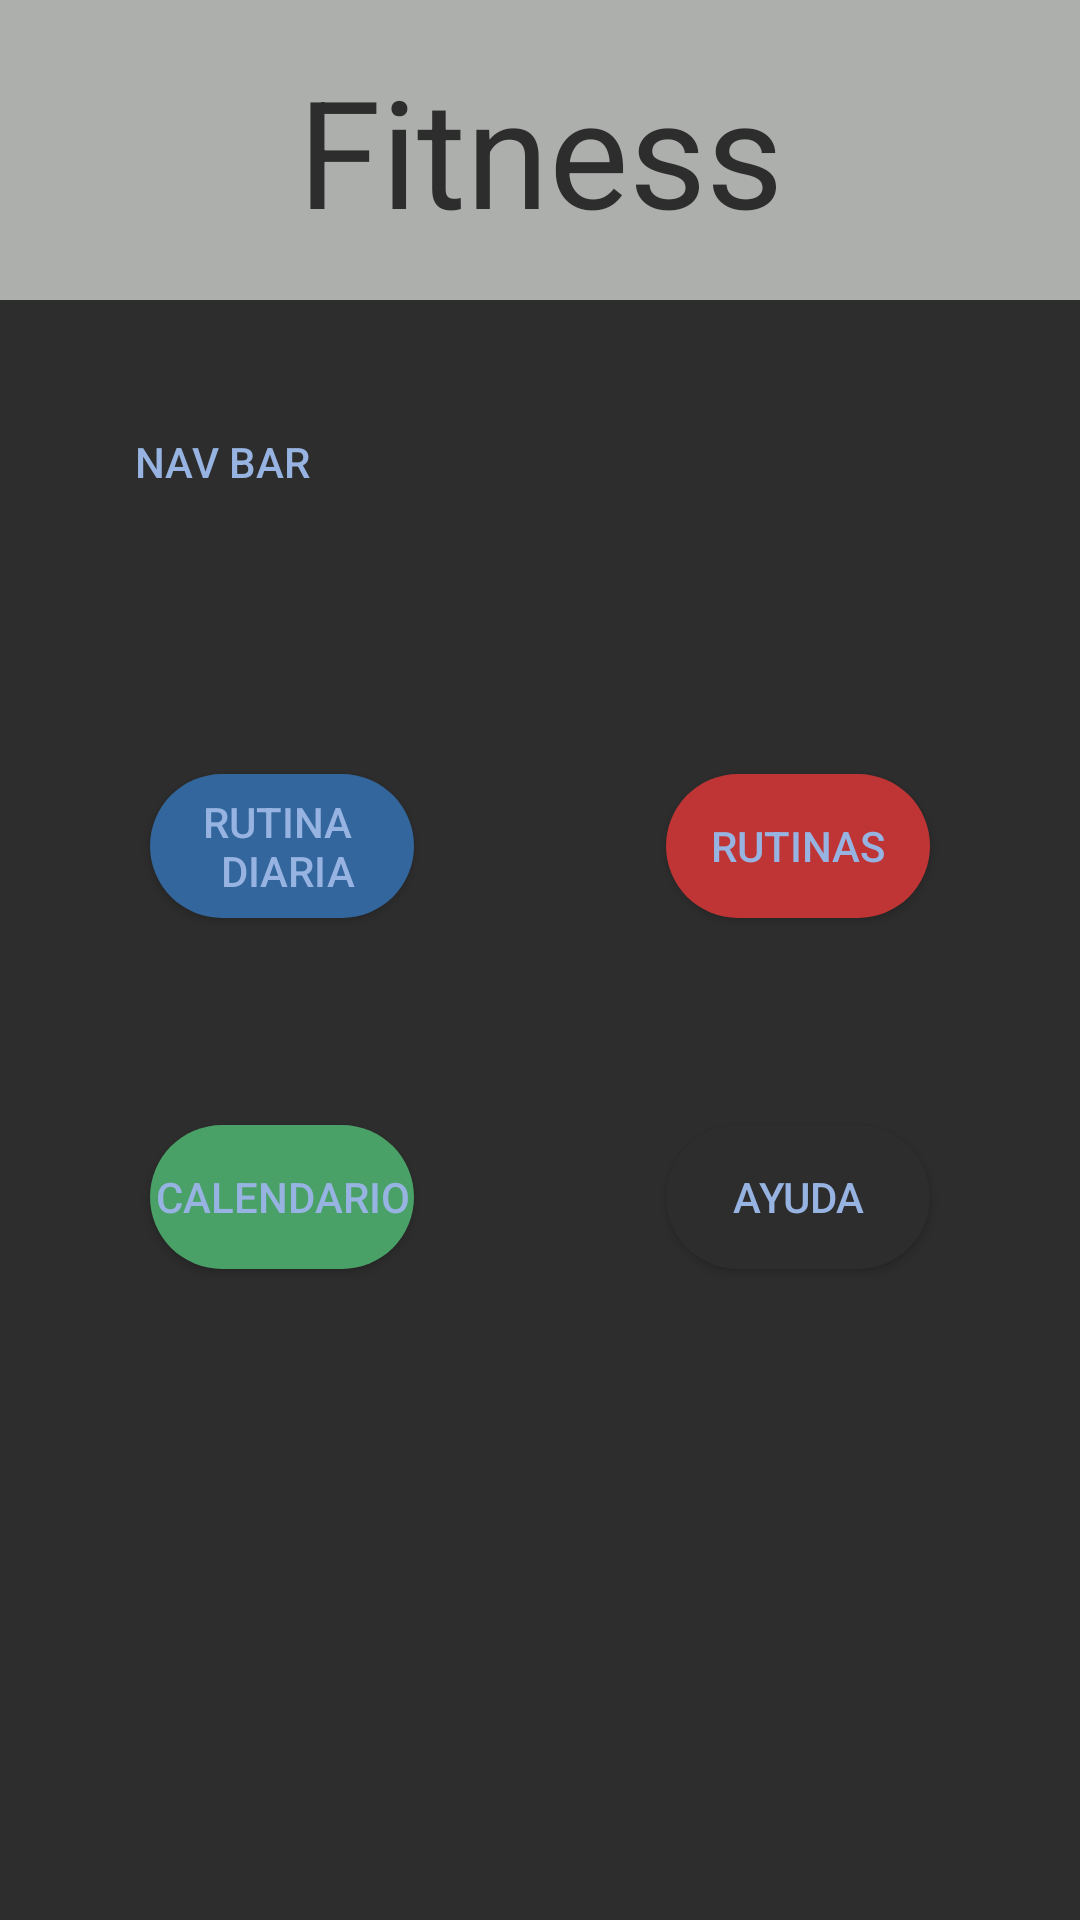

This screen was rendered from an Android layout file. Write that file and the resources it references.
<!-- AndroidManifest.xml: application theme AppTheme -->
<!-- res/layout/menu.xml -->
<?xml version="1.0" encoding="utf-8"?>
<android.support.v4.widget.DrawerLayout xmlns:android="http://schemas.android.com/apk/res/android"
    android:layout_width="match_parent"
    android:layout_height="match_parent"
    android:background="@color/bg_color"
    xmlns:app="http://schemas.android.com/apk/res-auto">

    <LinearLayout
        android:layout_width="match_parent"
        android:layout_height="match_parent"
        android:orientation="vertical">
        <TextView
            android:layout_width="match_parent"
            android:layout_height="100dp"
            android:text="Fitness"
            android:gravity="center"
            android:textColor="@color/bg_color"
            android:textSize="50dp"
            android:background="@color/colorPrimary" />
        <Button
            android:layout_width="wrap_content"
            android:layout_height="wrap_content"
            android:text="Nav Bar"
            android:textColor="@color/colorAccent"
            android:background="@drawable/rounded_button_grey"
            android:layout_margin="30dp"
            />

        <FrameLayout
            android:layout_width="match_parent"
            android:layout_height="265dp">

            <Button
                android:layout_width="wrap_content"
                android:layout_height="wrap_content"
                android:layout_gravity="top|start"
                android:layout_margin="50dp"
                android:background="@drawable/rounded_button_cyan"
                android:text="@string/sample_string"
                android:textColor="@color/colorAccent"/>

            <Button
                android:layout_width="wrap_content"
                android:layout_height="wrap_content"
                android:layout_gravity="top|end"
                android:layout_margin="50dp"
                android:background="@drawable/rounded_button_red"
                android:text="Rutinas"
                android:textColor="@color/colorAccent" />

            <Button
                android:layout_width="wrap_content"
                android:layout_height="wrap_content"
                android:layout_gravity="bottom|start"
                android:layout_margin="50dp"
                android:background="@drawable/rounded_button_green"
                android:text="Calendario"
                android:textColor="@color/colorAccent" />

            <Button
                android:layout_width="wrap_content"
                android:layout_height="wrap_content"
                android:layout_gravity="bottom|end"
                android:layout_margin="50dp"
                android:background="@drawable/rounded_button_black"
                android:text="Ayuda"
                android:textColor="@color/colorAccent" />

        </FrameLayout>
    </LinearLayout>




</android.support.v4.widget.DrawerLayout>
<!-- resources referenced by this layout -->
<resources>
  <color name="bg_color">#2d2d2d</color>
  <color name="colorAccent">#97b3e1</color>
  <color name="colorPrimary">#adafac</color>
  <!-- drawable rounded_button_black (drawable) -->
  <?xml version="1.0" encoding="utf-8"?>
  <shape xmlns:android="http://schemas.android.com/apk/res/android"
      android:shape="rectangle">
      <solid android:color="@color/bg_color"/>
      <corners android:radius="40dp"/>
  </shape>
  <!-- drawable rounded_button_cyan (drawable) -->
  <?xml version="1.0" encoding="utf-8"?>
  <shape xmlns:android="http://schemas.android.com/apk/res/android"
      android:shape="rectangle">
      <solid android:color="#33669c"/>
      <corners android:radius="160dp"/>
  </shape>
  <!-- drawable rounded_button_green (drawable) -->
  <?xml version="1.0" encoding="utf-8"?>
  <shape xmlns:android="http://schemas.android.com/apk/res/android"
      android:shape="rectangle">
      <solid android:color="#4aa167"/>
      <corners android:radius="160dp"/>
  </shape>
  <!-- drawable rounded_button_red (drawable) -->
  <?xml version="1.0" encoding="utf-8"?>
  <shape xmlns:android="http://schemas.android.com/apk/res/android"
      android:shape="rectangle">
      <solid android:color="#bf3535"/>
      <corners android:radius="160dp"/>
  </shape>
  <string name="sample_string">Rutina \n Diaria</string>
  <style name="AppTheme" parent="Theme.AppCompat.Light.NoActionBar">
          
          <item name="colorPrimary">@color/colorPrimary</item>
          <item name="colorPrimaryDark">@color/colorPrimaryDark</item>
          <item name="colorAccent">@color/colorAccent</item>
      </style>
  <color name="colorPrimaryDark">#5c5e5c</color>
</resources>
